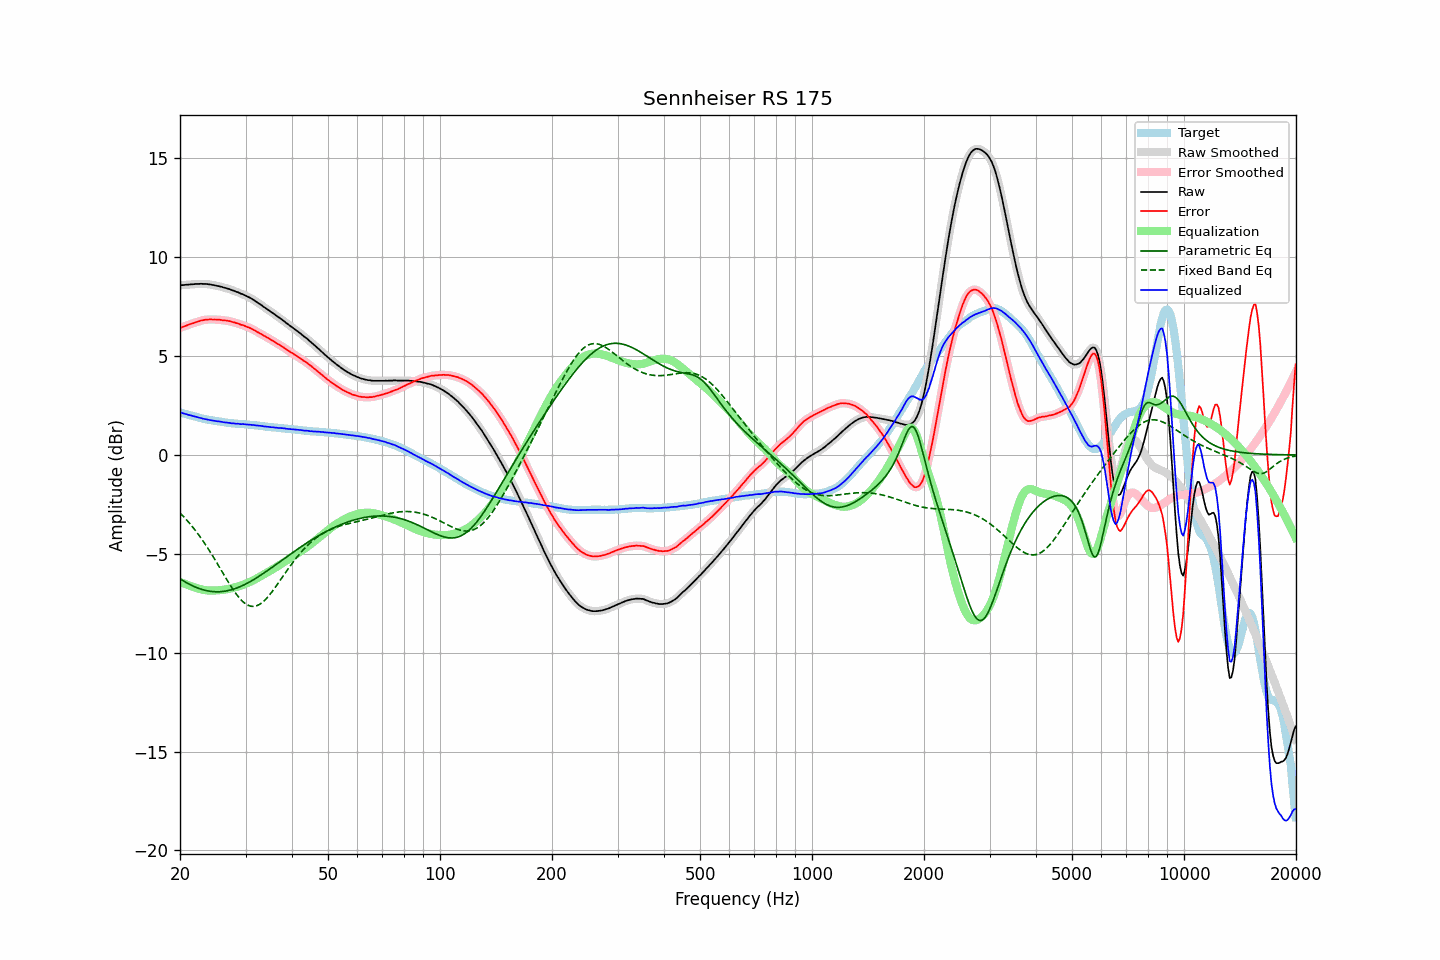

Data behind this chart, as committed beside it:
frequency, raw, error, smoothed, error_smoothed, equalization, parametric_eq, fixed_band_eq, equalized_raw, equalized_smoothed, target
20.00, 8.58, 6.43, 8.58, 6.43, -6.42, -6.26, -2.93, 2.16, 2.16, 2.16
20.20, 8.59, 6.46, 8.59, 6.46, -6.46, -6.31, -3.01, 2.14, 2.13, 2.14
20.40, 8.59, 6.49, 8.60, 6.49, -6.49, -6.36, -3.10, 2.11, 2.11, 2.11
20.61, 8.60, 6.52, 8.60, 6.52, -6.52, -6.41, -3.18, 2.08, 2.08, 2.09
20.81, 8.61, 6.55, 8.61, 6.55, -6.55, -6.46, -3.27, 2.06, 2.06, 2.07
21.02, 8.61, 6.58, 8.62, 6.58, -6.58, -6.50, -3.36, 2.04, 2.04, 2.04
21.23, 8.62, 6.61, 8.62, 6.61, -6.61, -6.54, -3.46, 2.02, 2.02, 2.02
21.44, 8.63, 6.64, 8.63, 6.63, -6.63, -6.58, -3.56, 2.00, 1.99, 1.99
21.66, 8.63, 6.66, 8.64, 6.66, -6.66, -6.62, -3.65, 1.97, 1.97, 1.97
21.87, 8.64, 6.69, 8.64, 6.69, -6.69, -6.66, -3.76, 1.95, 1.95, 1.95
22.09, 8.65, 6.72, 8.65, 6.71, -6.72, -6.69, -3.86, 1.93, 1.93, 1.93
22.31, 8.65, 6.74, 8.65, 6.74, -6.74, -6.73, -3.97, 1.91, 1.91, 1.91
22.54, 8.65, 6.77, 8.66, 6.77, -6.77, -6.76, -4.08, 1.88, 1.89, 1.88
22.76, 8.66, 6.80, 8.66, 6.79, -6.79, -6.78, -4.19, 1.87, 1.86, 1.86
22.99, 8.65, 6.81, 8.66, 6.81, -6.81, -6.81, -4.31, 1.84, 1.85, 1.84
23.22, 8.65, 6.83, 8.65, 6.83, -6.83, -6.83, -4.43, 1.83, 1.83, 1.82
23.45, 8.65, 6.84, 8.65, 6.84, -6.84, -6.85, -4.55, 1.81, 1.81, 1.81
23.69, 8.64, 6.85, 8.64, 6.85, -6.85, -6.87, -4.67, 1.79, 1.80, 1.79
23.92, 8.63, 6.85, 8.63, 6.85, -6.85, -6.88, -4.80, 1.78, 1.78, 1.78
24.16, 8.62, 6.86, 8.62, 6.86, -6.86, -6.90, -4.93, 1.77, 1.76, 1.76
24.40, 8.60, 6.85, 8.61, 6.86, -6.86, -6.91, -5.06, 1.75, 1.75, 1.75
24.65, 8.59, 6.85, 8.59, 6.85, -6.85, -6.91, -5.19, 1.74, 1.73, 1.74
24.89, 8.57, 6.85, 8.57, 6.85, -6.85, -6.92, -5.33, 1.72, 1.72, 1.72
25.14, 8.55, 6.84, 8.56, 6.85, -6.85, -6.92, -5.46, 1.71, 1.71, 1.71
25.39, 8.54, 6.84, 8.54, 6.84, -6.84, -6.92, -5.60, 1.70, 1.70, 1.70
25.65, 8.52, 6.83, 8.52, 6.83, -6.83, -6.91, -5.74, 1.69, 1.69, 1.69
25.91, 8.50, 6.82, 8.50, 6.82, -6.83, -6.91, -5.87, 1.68, 1.67, 1.68
26.16, 8.47, 6.81, 8.48, 6.81, -6.82, -6.90, -6.01, 1.66, 1.66, 1.67
26.43, 8.45, 6.81, 8.45, 6.80, -6.80, -6.89, -6.15, 1.65, 1.65, 1.65
26.69, 8.43, 6.80, 8.43, 6.79, -6.79, -6.87, -6.29, 1.64, 1.64, 1.64
26.96, 8.40, 6.78, 8.40, 6.78, -6.78, -6.86, -6.42, 1.63, 1.63, 1.63
27.23, 8.38, 6.77, 8.38, 6.76, -6.76, -6.84, -6.55, 1.62, 1.62, 1.61
27.50, 8.34, 6.74, 8.35, 6.74, -6.74, -6.81, -6.68, 1.60, 1.61, 1.60
27.77, 8.32, 6.72, 8.32, 6.72, -6.72, -6.79, -6.80, 1.60, 1.60, 1.60
28.05, 8.29, 6.70, 8.29, 6.70, -6.70, -6.76, -6.92, 1.59, 1.59, 1.59
28.33, 8.25, 6.67, 8.26, 6.68, -6.67, -6.74, -7.03, 1.58, 1.59, 1.58
28.62, 8.23, 6.65, 8.22, 6.65, -6.65, -6.70, -7.14, 1.58, 1.58, 1.58
28.90, 8.19, 6.62, 8.19, 6.62, -6.62, -6.67, -7.24, 1.57, 1.57, 1.57
29.19, 8.15, 6.58, 8.16, 6.59, -6.59, -6.64, -7.33, 1.56, 1.57, 1.57
29.48, 8.13, 6.57, 8.13, 6.57, -6.57, -6.60, -7.41, 1.57, 1.56, 1.56
29.78, 8.09, 6.54, 8.09, 6.54, -6.54, -6.56, -7.48, 1.56, 1.55, 1.56
30.08, 8.05, 6.51, 8.05, 6.51, -6.51, -6.52, -7.54, 1.55, 1.55, 1.55
30.38, 8.01, 6.47, 8.01, 6.47, -6.47, -6.48, -7.58, 1.54, 1.54, 1.54
30.68, 7.97, 6.44, 7.97, 6.44, -6.44, -6.43, -7.62, 1.53, 1.54, 1.53
30.99, 7.93, 6.41, 7.93, 6.40, -6.40, -6.39, -7.64, 1.53, 1.53, 1.52
31.30, 7.88, 6.36, 7.88, 6.37, -6.36, -6.34, -7.66, 1.52, 1.52, 1.52
31.61, 7.83, 6.32, 7.83, 6.32, -6.32, -6.29, -7.65, 1.51, 1.51, 1.51
31.93, 7.77, 6.27, 7.78, 6.27, -6.28, -6.24, -7.64, 1.50, 1.50, 1.50
32.24, 7.72, 6.22, 7.72, 6.23, -6.23, -6.19, -7.61, 1.49, 1.49, 1.50
32.57, 7.67, 6.19, 7.67, 6.18, -6.19, -6.14, -7.58, 1.49, 1.48, 1.49
32.89, 7.61, 6.14, 7.61, 6.14, -6.14, -6.09, -7.53, 1.47, 1.47, 1.47
33.22, 7.56, 6.10, 7.56, 6.09, -6.09, -6.03, -7.47, 1.47, 1.46, 1.46
33.55, 7.49, 6.04, 7.50, 6.05, -6.05, -5.98, -7.40, 1.44, 1.45, 1.45
33.89, 7.44, 6.00, 7.44, 6.00, -6.00, -5.93, -7.32, 1.44, 1.44, 1.44
34.23, 7.38, 5.95, 7.38, 5.95, -5.95, -5.87, -7.24, 1.43, 1.43, 1.43
34.57, 7.33, 5.91, 7.33, 5.91, -5.91, -5.81, -7.14, 1.43, 1.42, 1.43
34.92, 7.27, 5.86, 7.27, 5.86, -5.86, -5.76, -7.05, 1.42, 1.42, 1.41
35.27, 7.21, 5.81, 7.22, 5.81, -5.81, -5.70, -6.94, 1.40, 1.41, 1.40
35.62, 7.16, 5.76, 7.16, 5.76, -5.76, -5.64, -6.83, 1.40, 1.40, 1.40
35.97, 7.10, 5.71, 7.10, 5.71, -5.71, -5.58, -6.72, 1.39, 1.39, 1.39
... 635 more rows
